Run: headless pygame with SDL's dummy video driver; simulated clock (each Clock.tick advances the game by its frame time, no real sleeping); random seed 0; keys injected as events and as key.get_pressed() state; mouse plan: one left click at the window centre at the start of phase 2, then a move to the lower-right quarter at the start of phase 3.
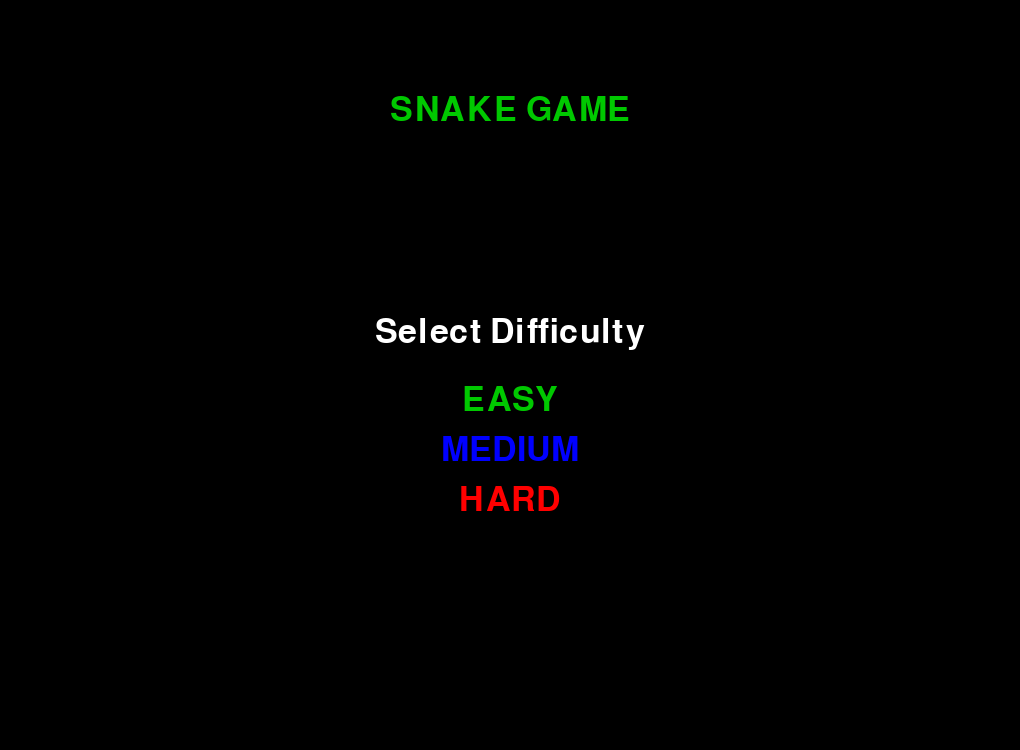
Frame 1 of 4 · flips 1–60 · no input
Frame 2 of 4 · flips 61–180 · clicked the window centre · tapped SPACE, RETURN · held RIGHT (→), D · screen unchanged from frame 1, image omitted
Frame 3 of 4 · flips 181–300 · moved the mouse to the lower-right quarter · held DOWN (↓), S · screen unchanged from frame 2, image omitted
Frame 4 of 4 · flips 301–420 · held LEFT (←), A, UP (↑), W · screen unchanged from frame 3, image omitted

The pygame program that drew these frames:

import pygame
import sys
import random

# Initialize pygame
pygame.init()

# Game settings
WIDTH, HEIGHT = 1020, 750
BLOCK_SIZE = 30

# Colors
WHITE = (255, 255, 255)
GREEN = (0, 200, 0)
LIGHT_GREEN = (0, 255, 0)
BLACK = (0, 0, 0)
RED = (255, 0, 0)
BLUE = (0, 0, 255)
LIGHT_BLUE = (0, 255, 255)

# Screen and clock
screen = pygame.display.set_mode((WIDTH, HEIGHT))
clock = pygame.time.Clock()

# MENUS
def start_menu():
    """Displays the start menu and returns selected difficulty."""
    font = pygame.font.Font(None, 50)
    title_text = font.render("SNAKE GAME", True, GREEN)
    select_text = font.render("Select Difficulty", True, WHITE)
    easy_text = font.render("EASY", True, GREEN)
    medium_text = font.render("MEDIUM", True, BLUE)
    hard_text = font.render("HARD", True, RED)

    easy_mode = easy_text.get_rect(center=(WIDTH // 2, 400))
    medium_mode = medium_text.get_rect(center=(WIDTH // 2, 450))
    hard_mode = hard_text.get_rect(center=(WIDTH // 2, 500))

    while True:
        screen.fill(BLACK)
        screen.blit(title_text, (WIDTH // 2 - title_text.get_width() // 2, HEIGHT // 8))
        screen.blit(select_text, (WIDTH // 2 - select_text.get_width() // 2, HEIGHT // 2 - 60))
        screen.blit(easy_text, easy_mode.topleft)
        screen.blit(medium_text, medium_mode.topleft)
        screen.blit(hard_text, hard_mode.topleft)
        pygame.display.flip()

        for event in pygame.event.get():
            if event.type == pygame.QUIT:
                pygame.quit()
                sys.exit()
            elif event.type == pygame.MOUSEBUTTONDOWN:
                if easy_mode.collidepoint(event.pos):
                    return "EASY"
                elif medium_mode.collidepoint(event.pos):
                    return "MEDIUM"
                elif hard_mode.collidepoint(event.pos):
                    return "HARD"

def game_over_menu(score, high_score):
    """Displays the game over screen and returns True to play again, False to quit."""
    font = pygame.font.Font(None, 50)
    game_over_text = font.render("GAME OVER", True, RED)
    score_text = font.render(f"SCORE: {score}", True, WHITE)
    high_score_text = font.render(f"HIGH SCORE: {high_score}", True, LIGHT_BLUE)
    continue_text = font.render("Continue?", True, WHITE)
    yes_text = font.render("YES", True, GREEN)
    no_text = font.render("NO", True, RED)

    yes_box = yes_text.get_rect(center=(WIDTH // 2 - 50, 550))
    no_box = no_text.get_rect(center=(WIDTH // 2 + 50, 550))

    while True:
        screen.fill(BLACK)
        screen.blit(game_over_text, (WIDTH // 2 - game_over_text.get_width() // 2, 25))
        screen.blit(score_text, (WIDTH // 2 - score_text.get_width() // 2, 75))
        screen.blit(high_score_text, (WIDTH // 2 - high_score_text.get_width() // 2, HEIGHT // 2 - 50))
        screen.blit(continue_text, (WIDTH // 2 - continue_text.get_width() // 2, HEIGHT // 2 + 100))
        screen.blit(yes_text, yes_box.topleft)
        screen.blit(no_text, no_box.topleft)
        pygame.display.flip()

        for event in pygame.event.get():
            if event.type == pygame.QUIT:
                pygame.quit()
                sys.exit()
            elif event.type == pygame.MOUSEBUTTONDOWN:
                if yes_box.collidepoint(event.pos):
                    return True
                elif no_box.collidepoint(event.pos):
                    return False

# GAME LOGIC
def spawn_food(snake):
    """Generates a food position not overlapping the snake."""
    max_x = WIDTH // BLOCK_SIZE
    max_y = HEIGHT // BLOCK_SIZE
    while True:
        food_x = random.randint(0, max_x - 1) * BLOCK_SIZE
        food_y = random.randint(0, max_y - 1) * BLOCK_SIZE
        if (food_x, food_y) not in snake:
            return (food_x, food_y)

def move_snake(snake, direction):
    """Returns new snake after moving."""
    head_x, head_y = snake[0]
    new_head = (head_x + direction[0], head_y + direction[1])
    snake.insert(0, new_head)
    return new_head

def check_collision(snake):
    """Checks for wall or self-collision."""
    head_x, head_y = snake[0]
    if head_x < 0 or head_x >= WIDTH or head_y < 0 or head_y >= HEIGHT:
        return True
    if snake[0] in snake[1:]:
        return True
    return False

def draw_game(snake, food_positions, color):
    """Draws the snake, food, and background."""
    if color == 1:
        screen.fill(WHITE)
    else:
        screen.fill(BLACK)
    for segment in snake:
        if segment == snake[0]:
            color = LIGHT_GREEN
        else:
            color = GREEN
        pygame.draw.rect(screen, color, (*segment, BLOCK_SIZE, BLOCK_SIZE))
    for food in food_positions:
        pygame.draw.rect(screen, RED, (*food, BLOCK_SIZE, BLOCK_SIZE))
    pygame.display.flip()

def run_game(difficulty, high_score):
    """Runs one round of the game and returns the final score."""
    # Set speed based on difficulty
    if difficulty == "EASY":
        FPS = 7.5
    elif difficulty == "MEDIUM":
        FPS = 15
    else:
        FPS = 30

    # Initialize game state
    snake = [(180, 90), (150, 90), (120, 90)]
    direction = (BLOCK_SIZE, 0)
    food_positions = set([spawn_food(snake)])
    score = 0
    color = 0
    paused = False

    pygame.display.set_caption(f"Snake Game  |  Difficulty: {difficulty}  |  Press SPACE to Pause  |  Score: {score}")

    running = True
    while running:
        clock.tick(FPS)
        food_positions.add(spawn_food(snake))
        # Handle events
        for event in pygame.event.get():
            if event.type == pygame.QUIT:
                pygame.quit()
                sys.exit()
            elif event.type == pygame.KEYDOWN:
                if event.key == pygame.K_SPACE:
                    paused = not paused
                if event.key == pygame.K_f:
                    color += 1
                    color %= 2
                if not paused:
                    if (event.key == pygame.K_UP or event.key == pygame.K_w) and direction != (0, BLOCK_SIZE):
                        direction = (0, -BLOCK_SIZE)
                    elif (event.key == pygame.K_DOWN or event.key == pygame.K_s) and direction != (0, -BLOCK_SIZE):
                        direction = (0, BLOCK_SIZE)
                    elif (event.key == pygame.K_LEFT or event.key == pygame.K_a) and direction != (BLOCK_SIZE, 0):
                        direction = (-BLOCK_SIZE, 0)
                    elif (event.key == pygame.K_RIGHT or event.key == pygame.K_d) and direction != (-BLOCK_SIZE, 0):
                        direction = (BLOCK_SIZE, 0)

        # Pause behavior
        if paused:
            font = pygame.font.Font(None, 60)
            pause_text = font.render("PAUSED", True, BLACK)
            screen.blit(pause_text, (WIDTH // 2 - pause_text.get_width() // 2, HEIGHT // 2))
            pygame.display.flip()
            continue

        # Move snake
        new_head = move_snake(snake, direction)

        # Check collision
        if check_collision(snake):
            running = False
            continue

        # Eat food or move normally
        if new_head in food_positions:
            food_positions.remove(new_head)
            food_positions.add(spawn_food(snake))
            score += 1
            pygame.display.set_caption(f"Snake Game  |  Difficulty: {difficulty}  |  Press SPACE to Pause  |  Score: {score}")
        else:
            snake.pop()

        # Draw everything
        draw_game(snake, food_positions, color)

    return score

# MAIN LOOP
def main():
    """Main driver function."""
    difficulty = start_menu()
    high_score = 0
    playing = True
    while playing:
        score = run_game(difficulty, high_score)
        high_score = max(high_score, score)
        playing = game_over_menu(score, high_score)
    pygame.quit()
    sys.exit()

if __name__ == "__main__":
    main()
